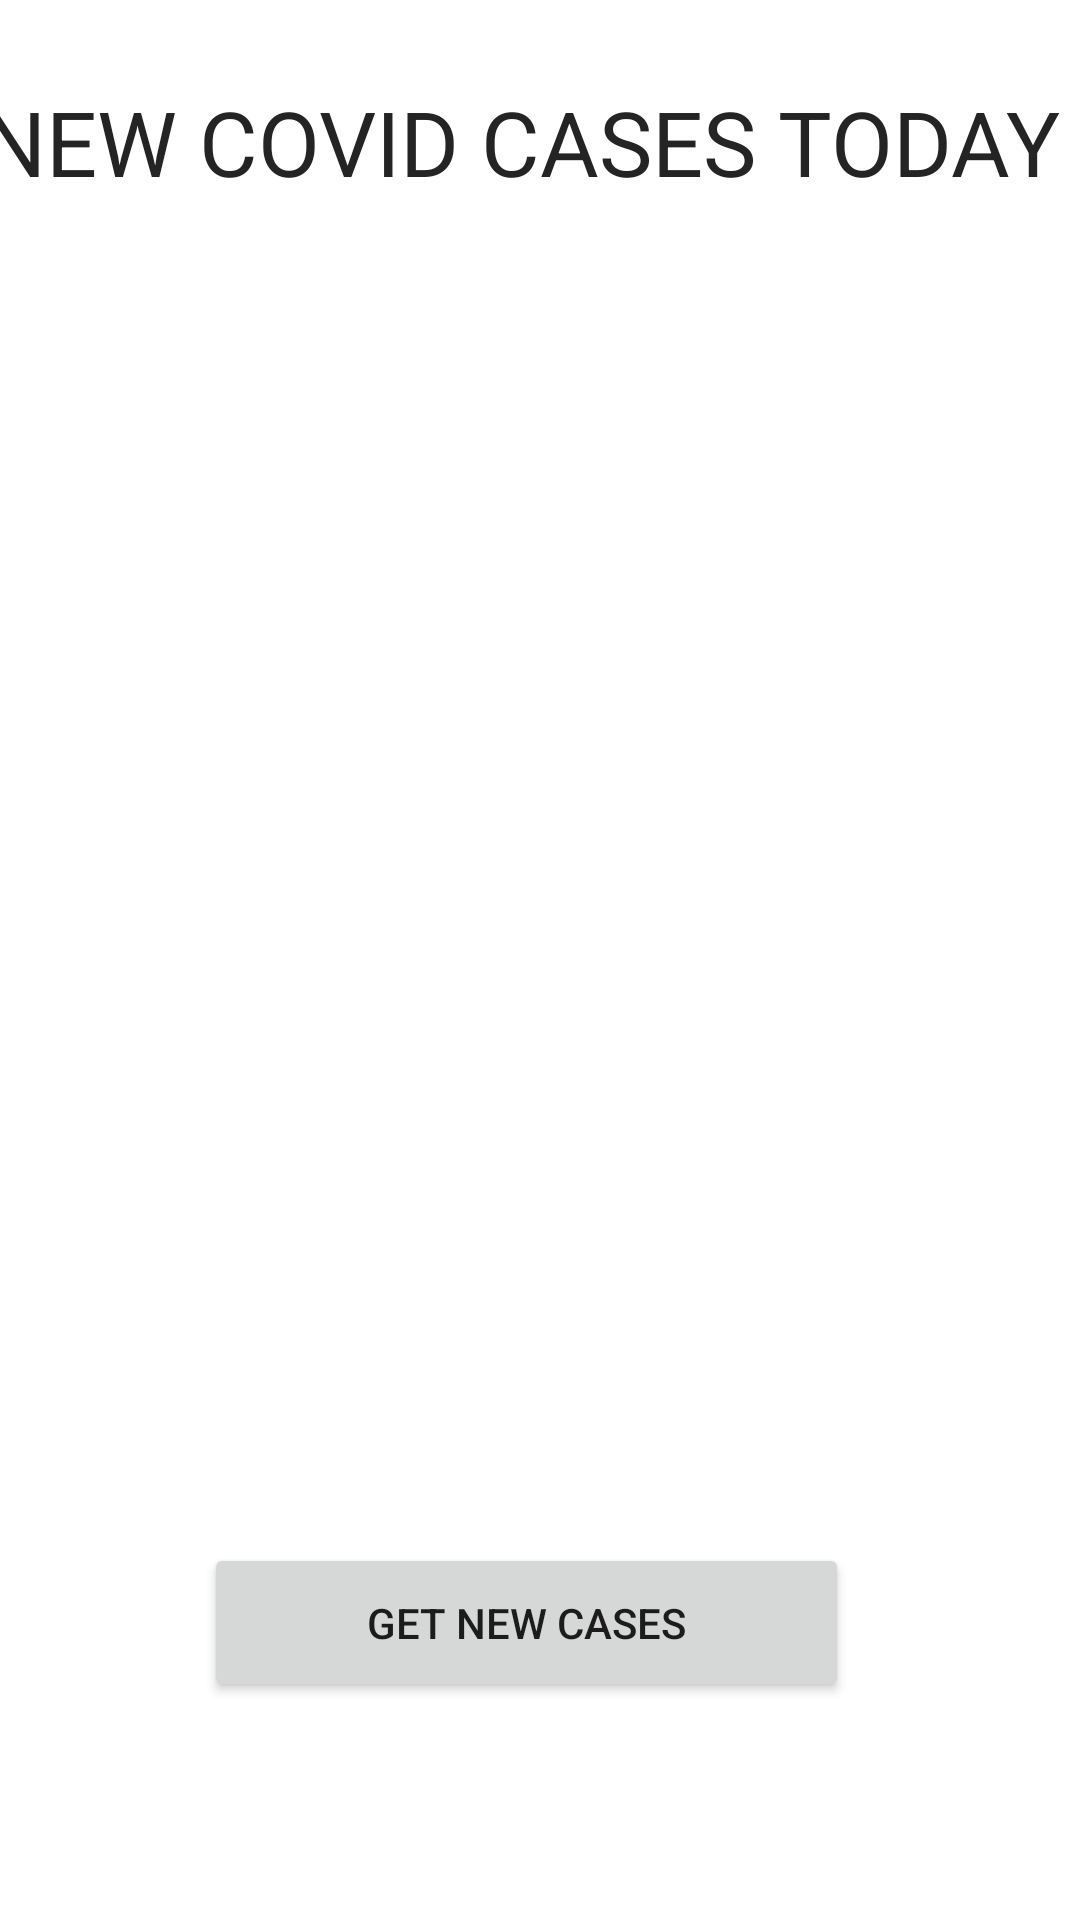

Here is an Android app screen rendered from its layout file. Give the layout XML and the strings, colors and styles it references.
<!-- AndroidManifest.xml: application theme Theme.NUMAD21SpXuanKong -->
<!-- res/layout/activity_service.xml -->
<?xml version="1.0" encoding="utf-8"?>
<androidx.constraintlayout.widget.ConstraintLayout xmlns:android="http://schemas.android.com/apk/res/android"
    xmlns:app="http://schemas.android.com/apk/res-auto"
    xmlns:tools="http://schemas.android.com/tools"
    android:layout_width="match_parent"
    android:layout_height="match_parent"
    tools:context=".ServiceActivity">

    <TextView
        android:id="@+id/textViewNewCase"
        android:layout_width="225dp"
        android:layout_height="64dp"
        android:layout_marginTop="32dp"
        android:layout_marginBottom="56dp"
        android:textAlignment="center"
        android:textColor="#1B1B1B"
        android:textSize="36sp"
        app:layout_constraintBottom_toTopOf="@+id/buttonGetNewCases"
        app:layout_constraintEnd_toEndOf="parent"
        app:layout_constraintHorizontal_bias="0.44"
        app:layout_constraintStart_toStartOf="parent"
        app:layout_constraintTop_toBottomOf="@+id/textView3"
        app:layout_constraintVertical_bias="0.473" />

    <Button
        android:id="@+id/buttonGetNewCases"
        android:layout_width="215dp"
        android:layout_height="53dp"
        android:onClick="runService"
        android:text="Get New Cases"
        app:layout_constraintBottom_toBottomOf="parent"
        app:layout_constraintEnd_toEndOf="parent"
        app:layout_constraintHorizontal_bias="0.469"
        app:layout_constraintStart_toStartOf="parent"
        app:layout_constraintTop_toTopOf="parent"
        app:layout_constraintVertical_bias="0.876" />

    <TextView
        android:id="@+id/textView3"
        android:layout_width="373dp"
        android:layout_height="62dp"
        android:layout_marginTop="24dp"
        android:text="NEW COVID CASES TODAY"
        android:textColor="#252424"
        android:textSize="30sp"
        app:layout_constraintBottom_toTopOf="@+id/buttonGetNewCases"
        app:layout_constraintEnd_toEndOf="parent"
        app:layout_constraintStart_toStartOf="parent"
        app:layout_constraintTop_toTopOf="parent"
        app:layout_constraintVertical_bias="0.007" />
</androidx.constraintlayout.widget.ConstraintLayout>
<!-- resources referenced by this layout -->
<resources>
  <style name="Theme.NUMAD21SpXuanKong" parent="Theme.MaterialComponents.DayNight.DarkActionBar">
          
          <item name="colorPrimary">@color/purple_500</item>
          <item name="colorPrimaryVariant">@color/purple_700</item>
          <item name="colorOnPrimary">@color/white</item>
          
          <item name="colorSecondary">@color/teal_200</item>
          <item name="colorSecondaryVariant">@color/teal_700</item>
          <item name="colorOnSecondary">@color/black</item>
          
          <item name="android:statusBarColor" tools:targetApi="l">?attr/colorPrimaryVariant</item>
          
      </style>
  <!-- not gathered from this repository: default colours our renderer supplied (Android Studio template values) -->
  <color name="purple_500">#FF6200EE</color>
  <color name="purple_700">#FF3700B3</color>
  <color name="teal_200">#FF03DAC5</color>
  <color name="teal_700">#FF018786</color>
  <color name="black">#FF000000</color>
  <color name="white">#FFFFFFFF</color>
</resources>
